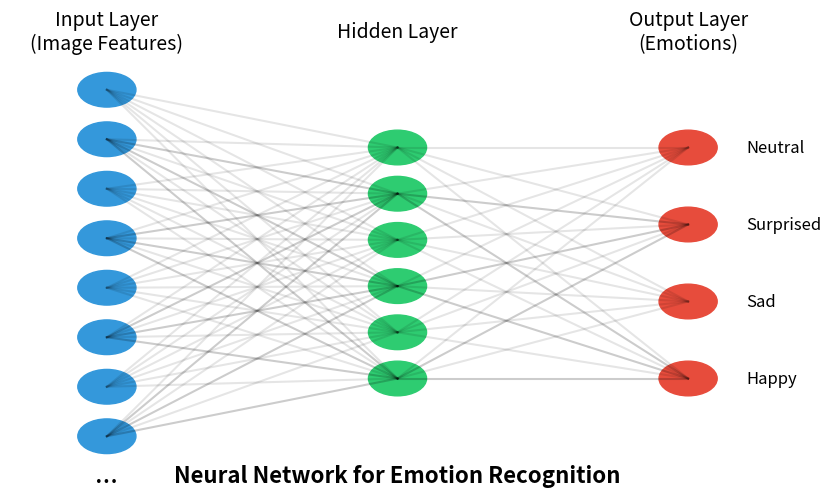

Reproduce this figure in Python. (Note: this script raises an exception after producing the figure.)
import matplotlib.pyplot as plt
import numpy as np
import os

def create_neural_network_diagram():
    """Create a simple neural network diagram for the student handout."""
    # Set up the figure
    fig = plt.figure(figsize=(10, 6))
    ax = fig.gca()
    ax.set_xlim([0, 4])
    ax.set_ylim([0, 4])
    
    # Turn off the axis
    plt.axis('off')
    
    # Define layers
    input_layer_nodes = 8
    hidden_layer_nodes = 6
    output_layer_nodes = 4
    
    # Colors
    input_color = '#3498db'  # Blue
    hidden_color = '#2ecc71'  # Green
    output_color = '#e74c3c'  # Red
    
    # Positions
    input_x = 0.5
    hidden_x = 2.0
    output_x = 3.5
    
    # Draw input layer
    input_positions = []
    for i in range(input_layer_nodes):
        y = 0.5 + (3.0 / (input_layer_nodes - 1)) * i
        input_positions.append((input_x, y))
        circle = plt.Circle((input_x, y), 0.15, color=input_color, fill=True)
        ax.add_patch(circle)
    
    # Draw hidden layer
    hidden_positions = []
    for i in range(hidden_layer_nodes):
        y = 1.0 + (2.0 / (hidden_layer_nodes - 1)) * i
        hidden_positions.append((hidden_x, y))
        circle = plt.Circle((hidden_x, y), 0.15, color=hidden_color, fill=True)
        ax.add_patch(circle)
    
    # Draw output layer
    output_positions = []
    output_labels = ['Happy', 'Sad', 'Surprised', 'Neutral']
    for i in range(output_layer_nodes):
        y = 1.0 + (2.0 / (output_layer_nodes - 1)) * i
        output_positions.append((output_x, y))
        circle = plt.Circle((output_x, y), 0.15, color=output_color, fill=True)
        ax.add_patch(circle)
        # Add labels for output nodes
        plt.text(output_x + 0.3, y, output_labels[i], fontsize=12, verticalalignment='center')
    
    # Draw connections between input and hidden layers
    for i, p1 in enumerate(input_positions):
        for j, p2 in enumerate(hidden_positions):
            # Draw with varying transparency to make it look less cluttered
            alpha = 0.2 if i % 2 == 0 and j % 2 == 0 else 0.1
            plt.plot([p1[0], p2[0]], [p1[1], p2[1]], 'k-', alpha=alpha)
    
    # Draw connections between hidden and output layers
    for i, p1 in enumerate(hidden_positions):
        for j, p2 in enumerate(output_positions):
            # Draw with varying transparency
            alpha = 0.2 if i % 2 == 0 and j % 2 == 0 else 0.1
            plt.plot([p1[0], p2[0]], [p1[1], p2[1]], 'k-', alpha=alpha)
    
    # Add layer labels
    plt.text(input_x, 4.0, 'Input Layer\n(Image Features)', fontsize=14, 
             horizontalalignment='center', verticalalignment='center')
    plt.text(hidden_x, 4.0, 'Hidden Layer', fontsize=14,
             horizontalalignment='center', verticalalignment='center')
    plt.text(output_x, 4.0, 'Output Layer\n(Emotions)', fontsize=14,
             horizontalalignment='center', verticalalignment='center')
    
    # Add input layer dots to indicate more nodes
    plt.text(input_x, 0.1, '...', fontsize=20, horizontalalignment='center')
    
    # Add title
    plt.text(2.0, 0.1, 'Neural Network for Emotion Recognition', fontsize=16,
             horizontalalignment='center', fontweight='bold')
    
    # Save the diagram
    docs_dir = os.path.join(os.path.dirname(os.path.dirname(os.path.abspath(__file__))), 'docs')
    os.makedirs(docs_dir, exist_ok=True)
    output_path = os.path.join(docs_dir, 'neural_network_diagram.png')
    plt.savefig(output_path, dpi=150, bbox_inches='tight')
    plt.close()
    
    print(f"Neural network diagram created at: {output_path}")

if __name__ == "__main__":
    create_neural_network_diagram() 